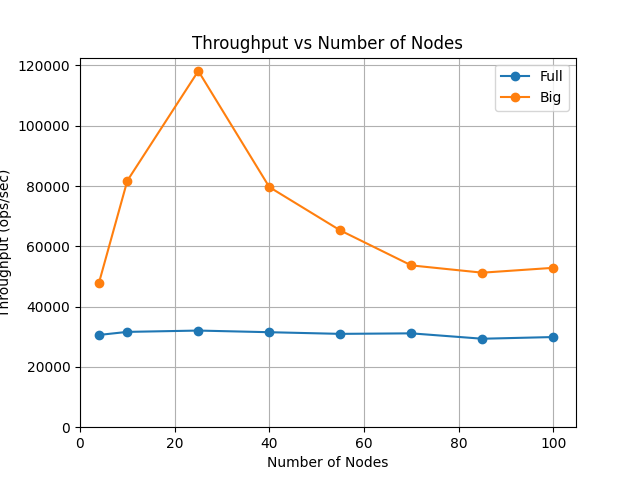

Values plotted in this chart, from the file beside it:
storage, num_faulty_nodes, tput, p50, p95, p99, _notes
, , , , , , num of keys = 1000000000, read ratio = 1
Full, 1, 30601, 0.519, 0.7078, 1.131
Full, 3, 31616, 0.4986, 0.6522, 1.184
Full, 8, 32054, 0.5015, 0.6354, 0.6811
Full, 13, 31509, 0.5112, 0.6339, 0.6811
Full, 18, 30959, 0.5175, 0.6454, 0.744
Full, 23, 31133, 0.512, 0.5421, 0.6265
Full, 28, 29344, 0.5447, 0.5945, 0.6202
Full, 33, 29906, 0.5272, 0.6496, 0.7471
Big, 1, 47853, 0.291, 0.5636, 1.223
Big, 3, 81766, 0.199, 0.2324, 0.2697
Big, 8, 118159, 0.06554, 0.2283, 1.038
Big, 13, 79651, 0.1578, 0.3043, 1.05
Big, 18, 65272, 0.2228, 0.378, 0.6344
Big, 23, 53675, 0.292, 0.4189, 0.5057
Big, 28, 51254, 0.3059, 0.4118, 0.4768
Big, 33, 52866, 0.3038, 0.3835, 0.4338
